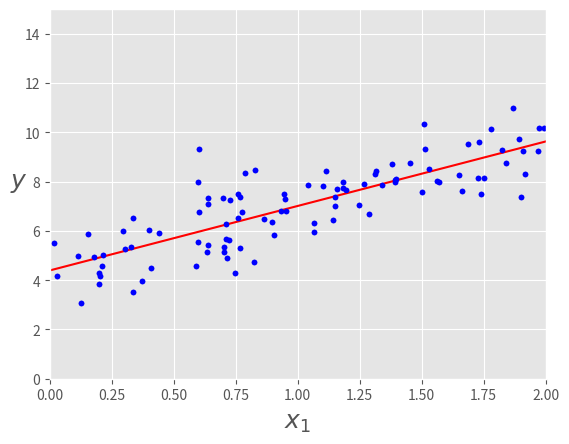
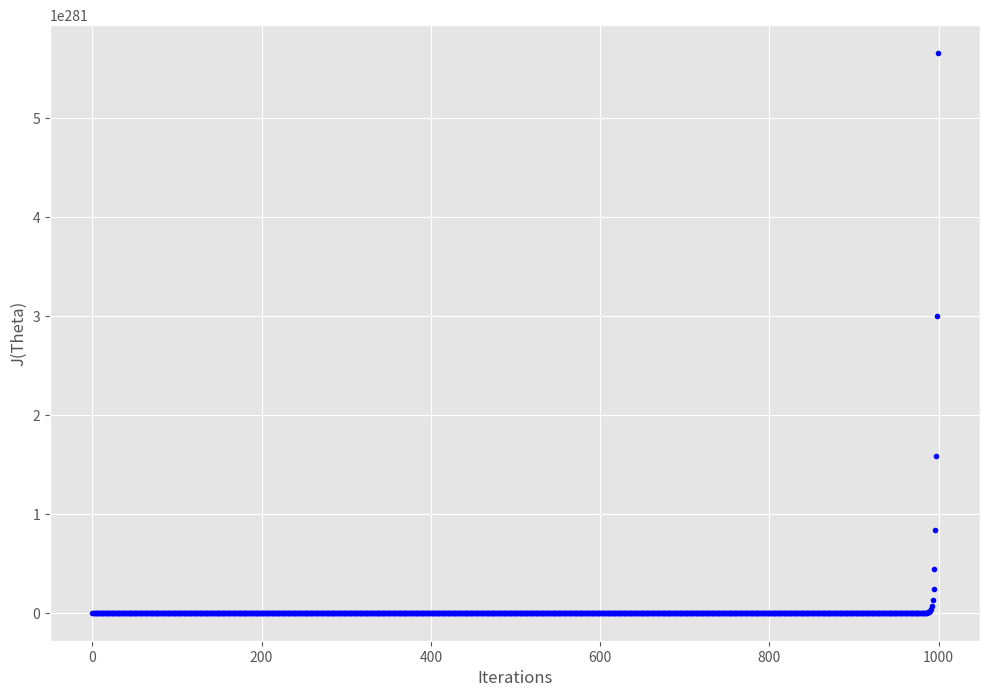
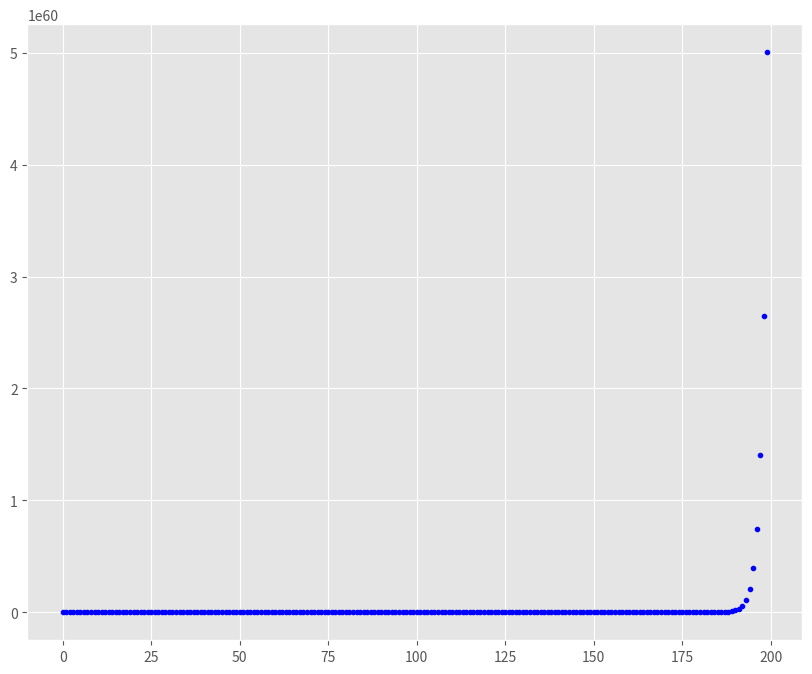
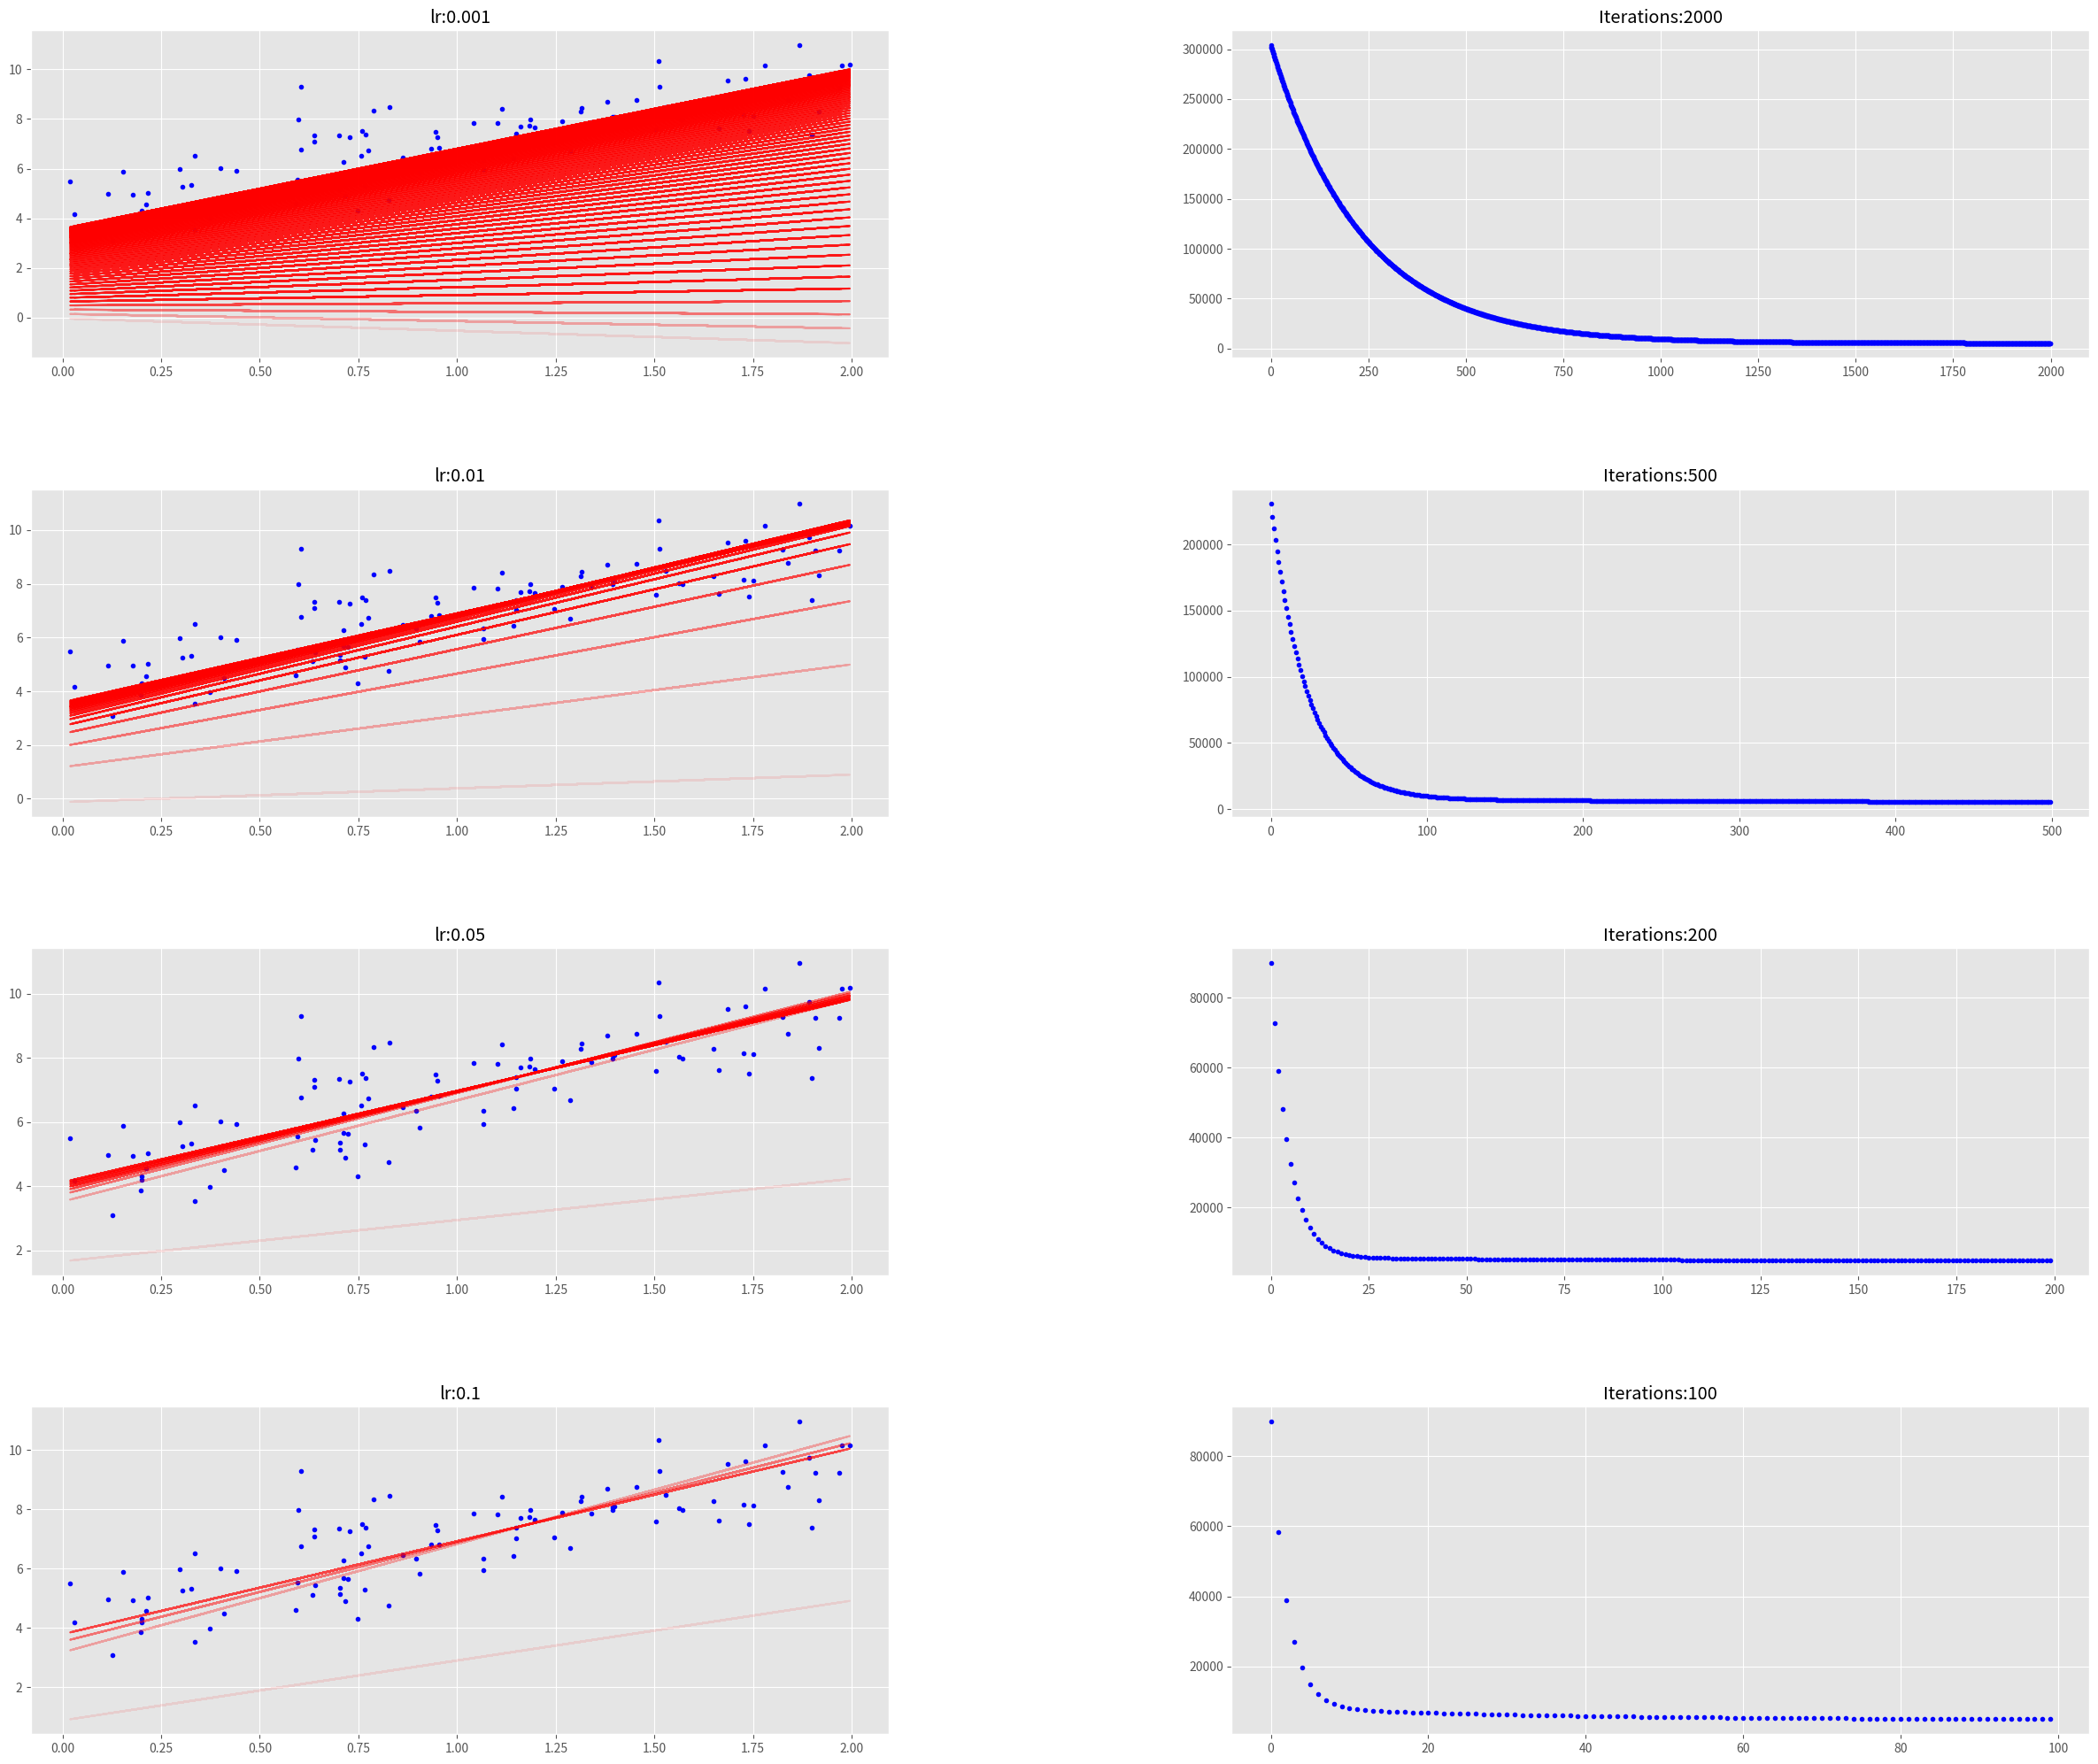
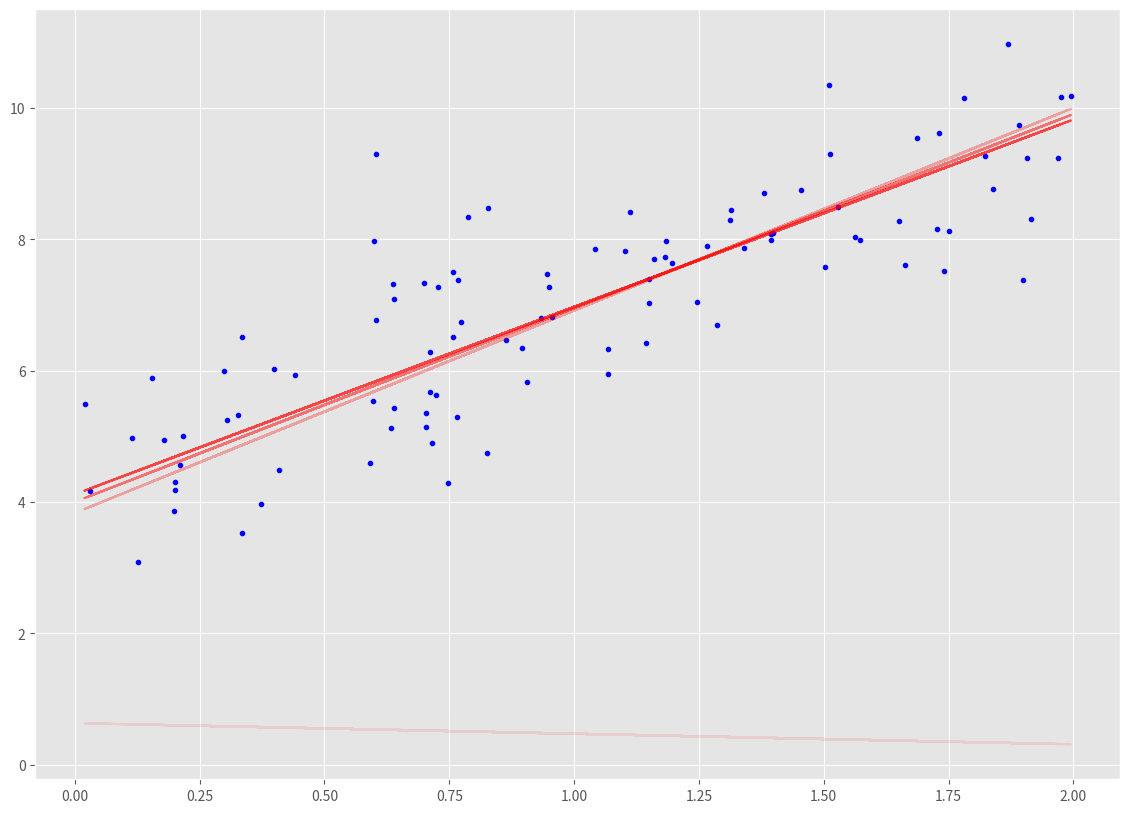
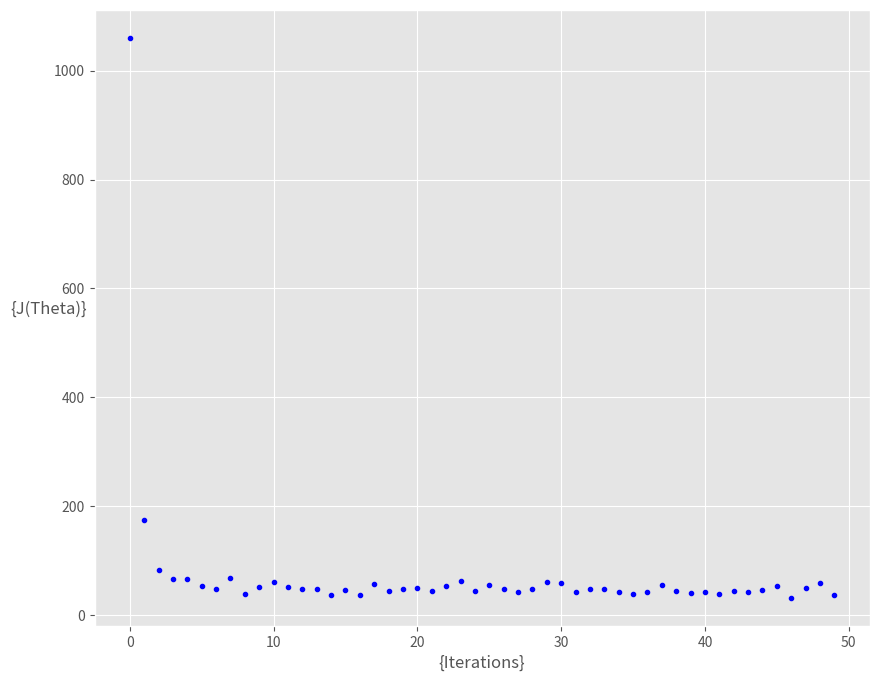
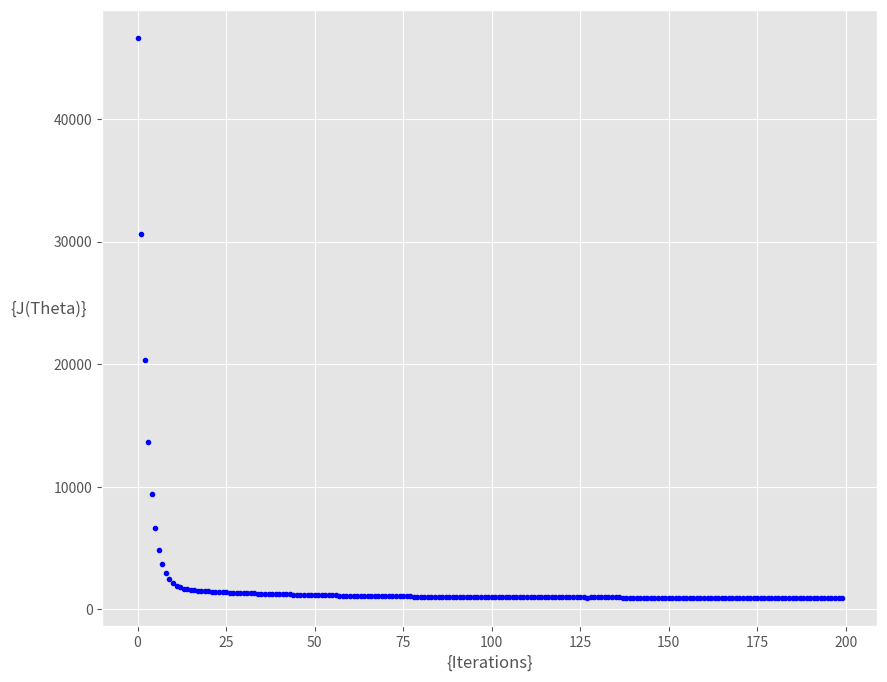

Python code for these plots, in order:
import numpy as np
import matplotlib.pyplot as plt
%matplotlib inline

plt.style.use(['ggplot'])

X = 2 * np.random.rand(100,1)
y = 4 +3 * X+np.random.randn(100,1)

plt.plot(X,y,'b.')
plt.xlabel("$x$", fontsize=18)
plt.ylabel("$y$", rotation=0, fontsize=18)
ax =plt.axis([0,2,0,15])

# ?? np.c_

X_b = np.c_[np.ones((100,1)),X]; X_b

theta_best = np.linalg.inv(X_b.T.dot(X_b)).dot(X_b.T).dot(y);
theta_best

X_new = np.array([[0],[2]])
X_new_b = np.c_[np.ones((2,1)),X_new]
y_predict = X_new_b.dot(theta_best)
y_predict

plt.plot(X_new,y_predict,'r-')
plt.plot(X,y,'b.')
plt.xlabel("$x_1$", fontsize=18)
plt.ylabel("$y$", rotation=0, fontsize=18)
plt.axis([0,2,0,15])

def  cal_cost(theta,X,y):
    '''
    
    Calculates the cost for given X and Y. The following shows and example of a single dimensional X
    theta = Vector of thetas 
    X     = Row of X's np.zeros((2,j))
    y     = Actual y's np.zeros((2,1))
    
    where:
        j is the no of features
    '''
    
    m = len(y)
    
    predictions = X.dot(theta)
    cost = (1/2*m) * np.sum(np.square(predictions-y))
    return cost

def gradient_descent(X,y,theta,learning_rate=0.01,iterations=100):
    '''
    X    = Matrix of X with added bias units
    y    = Vector of Y
    theta=Vector of thetas np.random.randn(j,1)
    learning_rate 
    iterations = no of iterations
    
    Returns the final theta vector and array of cost history over no of iterations
    '''
    m = len(y)
    cost_history = np.zeros(iterations)
    theta_history = np.zeros((iterations,2))
    for it in range(iterations):
        
        prediction = np.dot(X,theta)
        
        theta = theta -(1/m)*learning_rate*( X.T.dot((prediction - y)))
        theta_history[it,:] =theta.T
        cost_history[it]  = cal_cost(theta,X,y)
        
    return theta, cost_history, theta_history

lr =1.1
n_iter = 1000

theta = np.random.randn(2,1)

X_b = np.c_[np.ones((len(X),1)),X]
theta,cost_history,theta_history = gradient_descent(X_b,y,theta,lr,n_iter)


print('Theta0:          {:0.3f},\nTheta1:          {:0.3f}'.format(theta[0][0],theta[1][0]))
print('Final cost/MSE:  {:0.3f}'.format(cost_history[-1]))

fig,ax = plt.subplots(figsize=(12,8))

ax.set_ylabel('J(Theta)')
ax.set_xlabel('Iterations')
_=ax.plot(range(n_iter),cost_history,'b.')

fig,ax = plt.subplots(figsize=(10,8))
_=ax.plot(range(200),cost_history[:200],'b.')

def plot_GD(n_iter,lr,ax,ax1=None):
     """
     n_iter = no of iterations
     lr = Learning Rate
     ax = Axis to plot the Gradient Descent
     ax1 = Axis to plot cost_history vs Iterations plot

     """
     _ = ax.plot(X,y,'b.')
     theta = np.random.randn(2,1)

     tr =0.1
     cost_history = np.zeros(n_iter)
     for i in range(n_iter):
        pred_prev = X_b.dot(theta)
        theta,h,_ = gradient_descent(X_b,y,theta,lr,1)
        pred = X_b.dot(theta)

        cost_history[i] = h[0]

        if ((i % 25 == 0) ):
            _ = ax.plot(X,pred,'r-',alpha=tr)
            if tr < 0.8:
                tr = tr+0.2
     if not ax1== None:
        _ = ax1.plot(range(n_iter),cost_history,'b.')  

fig = plt.figure(figsize=(30,25),dpi=200)
fig.subplots_adjust(hspace=0.4, wspace=0.4)

it_lr =[(2000,0.001),(500,0.01),(200,0.05),(100,0.1)]
count =0
for n_iter, lr in it_lr:
    count += 1
    
    ax = fig.add_subplot(4, 2, count)
    count += 1
   
    ax1 = fig.add_subplot(4,2,count)
    
    ax.set_title("lr:{}".format(lr))
    ax1.set_title("Iterations:{}".format(n_iter))
    plot_GD(n_iter,lr,ax,ax1)
    

_,ax = plt.subplots(figsize=(14,10))
plot_GD(100,0.1,ax)

def stocashtic_gradient_descent(X,y,theta,learning_rate=0.01,iterations=10):
    '''
    X    = Matrix of X with added bias units
    y    = Vector of Y
    theta=Vector of thetas np.random.randn(j,1)
    learning_rate 
    iterations = no of iterations
    
    Returns the final theta vector and array of cost history over no of iterations
    '''
    m = len(y)
    cost_history = np.zeros(iterations)
    
    
    for it in range(iterations):
        cost =0.0
        for i in range(m):
            rand_ind = np.random.randint(0,m)
            X_i = X[rand_ind,:].reshape(1,X.shape[1])
            y_i = y[rand_ind].reshape(1,1)
            prediction = np.dot(X_i,theta)

            theta = theta -(1/m)*learning_rate*( X_i.T.dot((prediction - y_i)))
            cost += cal_cost(theta,X_i,y_i)
        cost_history[it]  = cost
        
    return theta, cost_history

lr =0.5
n_iter = 50

theta = np.random.randn(2,1)

X_b = np.c_[np.ones((len(X),1)),X]
theta,cost_history = stocashtic_gradient_descent(X_b,y,theta,lr,n_iter)


print('Theta0:          {:0.3f},\nTheta1:          {:0.3f}'.format(theta[0][0],theta[1][0]))
print('Final cost/MSE:  {:0.3f}'.format(cost_history[-1]))

fig,ax = plt.subplots(figsize=(10,8))

ax.set_ylabel('{J(Theta)}',rotation=0)
ax.set_xlabel('{Iterations}')
theta = np.random.randn(2,1)

_=ax.plot(range(n_iter),cost_history,'b.')

def minibatch_gradient_descent(X,y,theta,learning_rate=0.01,iterations=10,batch_size =20):
    '''
    X    = Matrix of X without added bias units
    y    = Vector of Y
    theta=Vector of thetas np.random.randn(j,1)
    learning_rate 
    iterations = no of iterations
    
    Returns the final theta vector and array of cost history over no of iterations
    '''
    m = len(y)
    cost_history = np.zeros(iterations)
    n_batches = int(m/batch_size)
    
    for it in range(iterations):
        cost =0.0
        indices = np.random.permutation(m)
        X = X[indices]
        y = y[indices]
        for i in range(0,m,batch_size):
            X_i = X[i:i+batch_size]
            y_i = y[i:i+batch_size]
            
            X_i = np.c_[np.ones(len(X_i)),X_i]
           
            prediction = np.dot(X_i,theta)

            theta = theta -(1/m)*learning_rate*( X_i.T.dot((prediction - y_i)))
            cost += cal_cost(theta,X_i,y_i)
        cost_history[it]  = cost
        
    return theta, cost_history

lr =0.1
n_iter = 200

theta = np.random.randn(2,1)


theta,cost_history = minibatch_gradient_descent(X,y,theta,lr,n_iter)


print('Theta0:          {:0.3f},\nTheta1:          {:0.3f}'.format(theta[0][0],theta[1][0]))
print('Final cost/MSE:  {:0.3f}'.format(cost_history[-1]))

fig,ax = plt.subplots(figsize=(10,8))

ax.set_ylabel('{J(Theta)}',rotation=0)
ax.set_xlabel('{Iterations}')
theta = np.random.randn(2,1)

_=ax.plot(range(n_iter),cost_history,'b.')